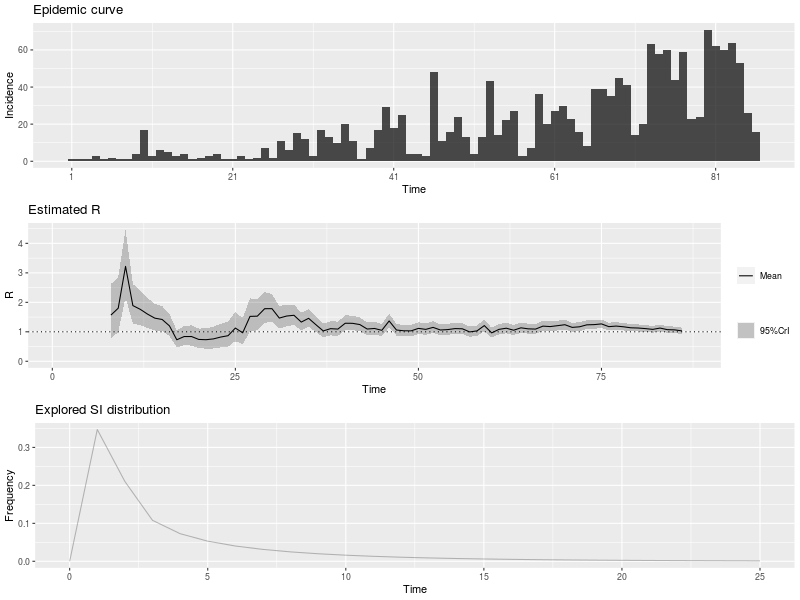

Source data for this figure (header and first rows):
, t_start, t_end, Mean(R), Std(R), Quantile.0.025(R), Quantile.0.05(R), Quantile.0.25(R), Median(R), Quantile.0.75(R), Quantile.0.95(R), Quantile.0.975(R)
1, 2, 8, 1.566, 0.4722, 0.7819, 0.8784, 1.227, 1.519, 1.854, 2.415, 2.619
2, 3, 9, 1.8, 0.4812, 0.9842, 1.088, 1.457, 1.758, 2.097, 2.658, 2.859
3, 4, 10, 3.219, 0.5877, 2.172, 2.317, 2.805, 3.183, 3.593, 4.243, 4.469
4, 5, 11, 1.89, 0.345, 1.275, 1.36, 1.647, 1.869, 2.109, 2.491, 2.623
5, 6, 12, 1.763, 0.298, 1.228, 1.303, 1.554, 1.746, 1.954, 2.28, 2.394
6, 7, 13, 1.6, 0.2595, 1.132, 1.198, 1.418, 1.586, 1.766, 2.049, 2.147
7, 8, 14, 1.463, 0.2313, 1.045, 1.104, 1.301, 1.45, 1.611, 1.863, 1.949
8, 9, 15, 1.418, 0.2162, 1.026, 1.082, 1.267, 1.407, 1.557, 1.791, 1.872
9, 10, 16, 1.2, 0.1898, 0.8574, 0.906, 1.067, 1.19, 1.322, 1.528, 1.6
10, 11, 17, 0.7291, 0.1458, 0.4718, 0.5069, 0.6262, 0.7194, 0.8215, 0.9844, 1.041
11, 12, 18, 0.8385, 0.1677, 0.5426, 0.583, 0.7201, 0.8273, 0.9447, 1.132, 1.198
12, 13, 19, 0.8403, 0.1752, 0.5327, 0.5743, 0.7164, 0.8281, 0.9509, 1.148, 1.217
13, 14, 20, 0.7408, 0.1699, 0.446, 0.4851, 0.6202, 0.7278, 0.8472, 1.041, 1.109
14, 15, 21, 0.7317, 0.1775, 0.4262, 0.4662, 0.6055, 0.7174, 0.8423, 1.046, 1.118
15, 16, 22, 0.7587, 0.1897, 0.4337, 0.4759, 0.6237, 0.743, 0.8767, 1.095, 1.173
16, 17, 23, 0.8218, 0.2055, 0.4697, 0.5155, 0.6755, 0.8048, 0.9495, 1.186, 1.271
17, 18, 24, 0.8672, 0.2168, 0.4957, 0.544, 0.7129, 0.8493, 1.002, 1.252, 1.341
18, 19, 25, 1.126, 0.2518, 0.6879, 0.7464, 0.9477, 1.108, 1.284, 1.57, 1.671
19, 20, 26, 0.9659, 0.2277, 0.5725, 0.6243, 0.8042, 0.9481, 1.108, 1.368, 1.461
20, 21, 27, 1.523, 0.2877, 1.012, 1.082, 1.32, 1.505, 1.706, 2.025, 2.136
21, 22, 28, 1.53, 0.2664, 1.053, 1.12, 1.343, 1.515, 1.701, 1.993, 2.095
22, 23, 29, 1.783, 0.2658, 1.301, 1.37, 1.598, 1.77, 1.955, 2.242, 2.341
23, 24, 30, 1.783, 0.2383, 1.347, 1.41, 1.617, 1.773, 1.938, 2.193, 2.28
24, 25, 31, 1.465, 0.1941, 1.11, 1.161, 1.33, 1.457, 1.591, 1.798, 1.869
25, 26, 32, 1.534, 0.1875, 1.189, 1.24, 1.404, 1.527, 1.656, 1.855, 1.923
26, 27, 33, 1.56, 0.1766, 1.233, 1.281, 1.437, 1.553, 1.675, 1.861, 1.925
27, 28, 34, 1.329, 0.1515, 1.049, 1.09, 1.224, 1.324, 1.428, 1.588, 1.642
28, 29, 35, 1.457, 0.1527, 1.173, 1.215, 1.351, 1.452, 1.557, 1.717, 1.771
29, 30, 36, 1.24, 0.1329, 0.9931, 1.03, 1.148, 1.235, 1.327, 1.466, 1.514
30, 31, 37, 1.029, 0.118, 0.8108, 0.8429, 0.9472, 1.025, 1.106, 1.231, 1.273
31, 32, 38, 1.106, 0.1236, 0.8769, 0.9107, 1.02, 1.101, 1.187, 1.317, 1.361
32, 33, 39, 1.092, 0.122, 0.8656, 0.8989, 1.007, 1.087, 1.171, 1.3, 1.343
33, 34, 40, 1.29, 0.1317, 1.045, 1.081, 1.199, 1.286, 1.376, 1.514, 1.561
34, 35, 41, 1.287, 0.1262, 1.052, 1.087, 1.2, 1.283, 1.37, 1.502, 1.546
35, 36, 42, 1.245, 0.1192, 1.022, 1.055, 1.162, 1.241, 1.323, 1.447, 1.489
36, 37, 43, 1.094, 0.1083, 0.8918, 0.9219, 1.019, 1.09, 1.165, 1.278, 1.316
37, 38, 44, 1.113, 0.1086, 0.9102, 0.9404, 1.038, 1.109, 1.184, 1.297, 1.336
38, 39, 45, 1.049, 0.1044, 0.8546, 0.8836, 0.977, 1.046, 1.118, 1.227, 1.263
39, 40, 46, 1.368, 0.1191, 1.145, 1.178, 1.286, 1.365, 1.446, 1.57, 1.611
40, 41, 47, 1.06, 0.09926, 0.8742, 0.902, 0.9913, 1.057, 1.125, 1.228, 1.263
41, 42, 48, 1.034, 0.09771, 0.8514, 0.8787, 0.9666, 1.031, 1.098, 1.2, 1.234
42, 43, 49, 1.031, 0.0979, 0.8485, 0.8758, 0.9638, 1.028, 1.096, 1.198, 1.232
43, 44, 50, 1.116, 0.1019, 0.9251, 0.9537, 1.046, 1.113, 1.183, 1.288, 1.324
44, 45, 51, 1.082, 0.09878, 0.8971, 0.9249, 1.014, 1.079, 1.147, 1.25, 1.284
45, 46, 52, 1.149, 0.1008, 0.9603, 0.9888, 1.08, 1.146, 1.216, 1.32, 1.355
46, 47, 53, 1.061, 0.09488, 0.883, 0.9097, 0.9953, 1.058, 1.123, 1.221, 1.255
47, 48, 54, 1.074, 0.09497, 0.8964, 0.9232, 1.009, 1.072, 1.137, 1.235, 1.268
48, 49, 55, 1.108, 0.09575, 0.9286, 0.9557, 1.042, 1.106, 1.171, 1.27, 1.304
49, 50, 56, 1.102, 0.09412, 0.9249, 0.9515, 1.037, 1.099, 1.164, 1.261, 1.294
50, 51, 57, 0.9953, 0.08832, 0.8297, 0.8546, 0.9344, 0.9927, 1.053, 1.145, 1.176
51, 52, 58, 1.031, 0.0904, 0.8611, 0.8866, 0.9684, 1.028, 1.09, 1.184, 1.215
52, 53, 59, 1.21, 0.09786, 1.026, 1.054, 1.143, 1.208, 1.275, 1.376, 1.41
53, 54, 60, 0.9635, 0.0845, 0.805, 0.8288, 0.9052, 0.961, 1.019, 1.107, 1.136
54, 55, 61, 1.082, 0.09049, 0.912, 0.9377, 1.02, 1.08, 1.142, 1.235, 1.267
55, 56, 62, 1.122, 0.09129, 0.95, 0.976, 1.059, 1.119, 1.182, 1.276, 1.308
56, 57, 63, 1.053, 0.08688, 0.8899, 0.9146, 0.9935, 1.051, 1.111, 1.2, 1.23
57, 58, 64, 1.135, 0.0897, 0.9657, 0.9913, 1.073, 1.132, 1.194, 1.286, 1.317
58, 59, 65, 1.1, 0.08669, 0.9366, 0.9613, 1.04, 1.098, 1.157, 1.246, 1.276
59, 60, 66, 1.092, 0.08524, 0.931, 0.9553, 1.033, 1.089, 1.148, 1.236, 1.265
60, 61, 67, 1.192, 0.08812, 1.026, 1.051, 1.132, 1.19, 1.25, 1.341, 1.371
... 19 more rows
